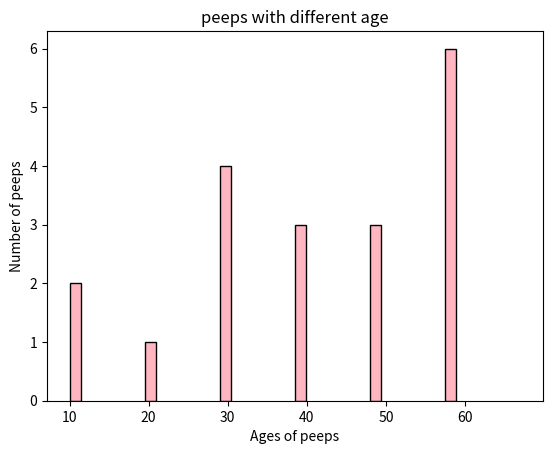

Write the Python code that produced this figure.
import matplotlib.pyplot as plt

ages = [10 ,34, 45, 32, 54, 34, 67, 55, 43, 32, 56,59,11,23,67,45,66,60,65]

plt.hist(ages , bins=6 , color='lightpink' , edgecolor='black' , width=1.4)
plt.xlabel('Ages of peeps')
plt.ylabel('Number of peeps')
plt.title('peeps with different age')
plt.show()